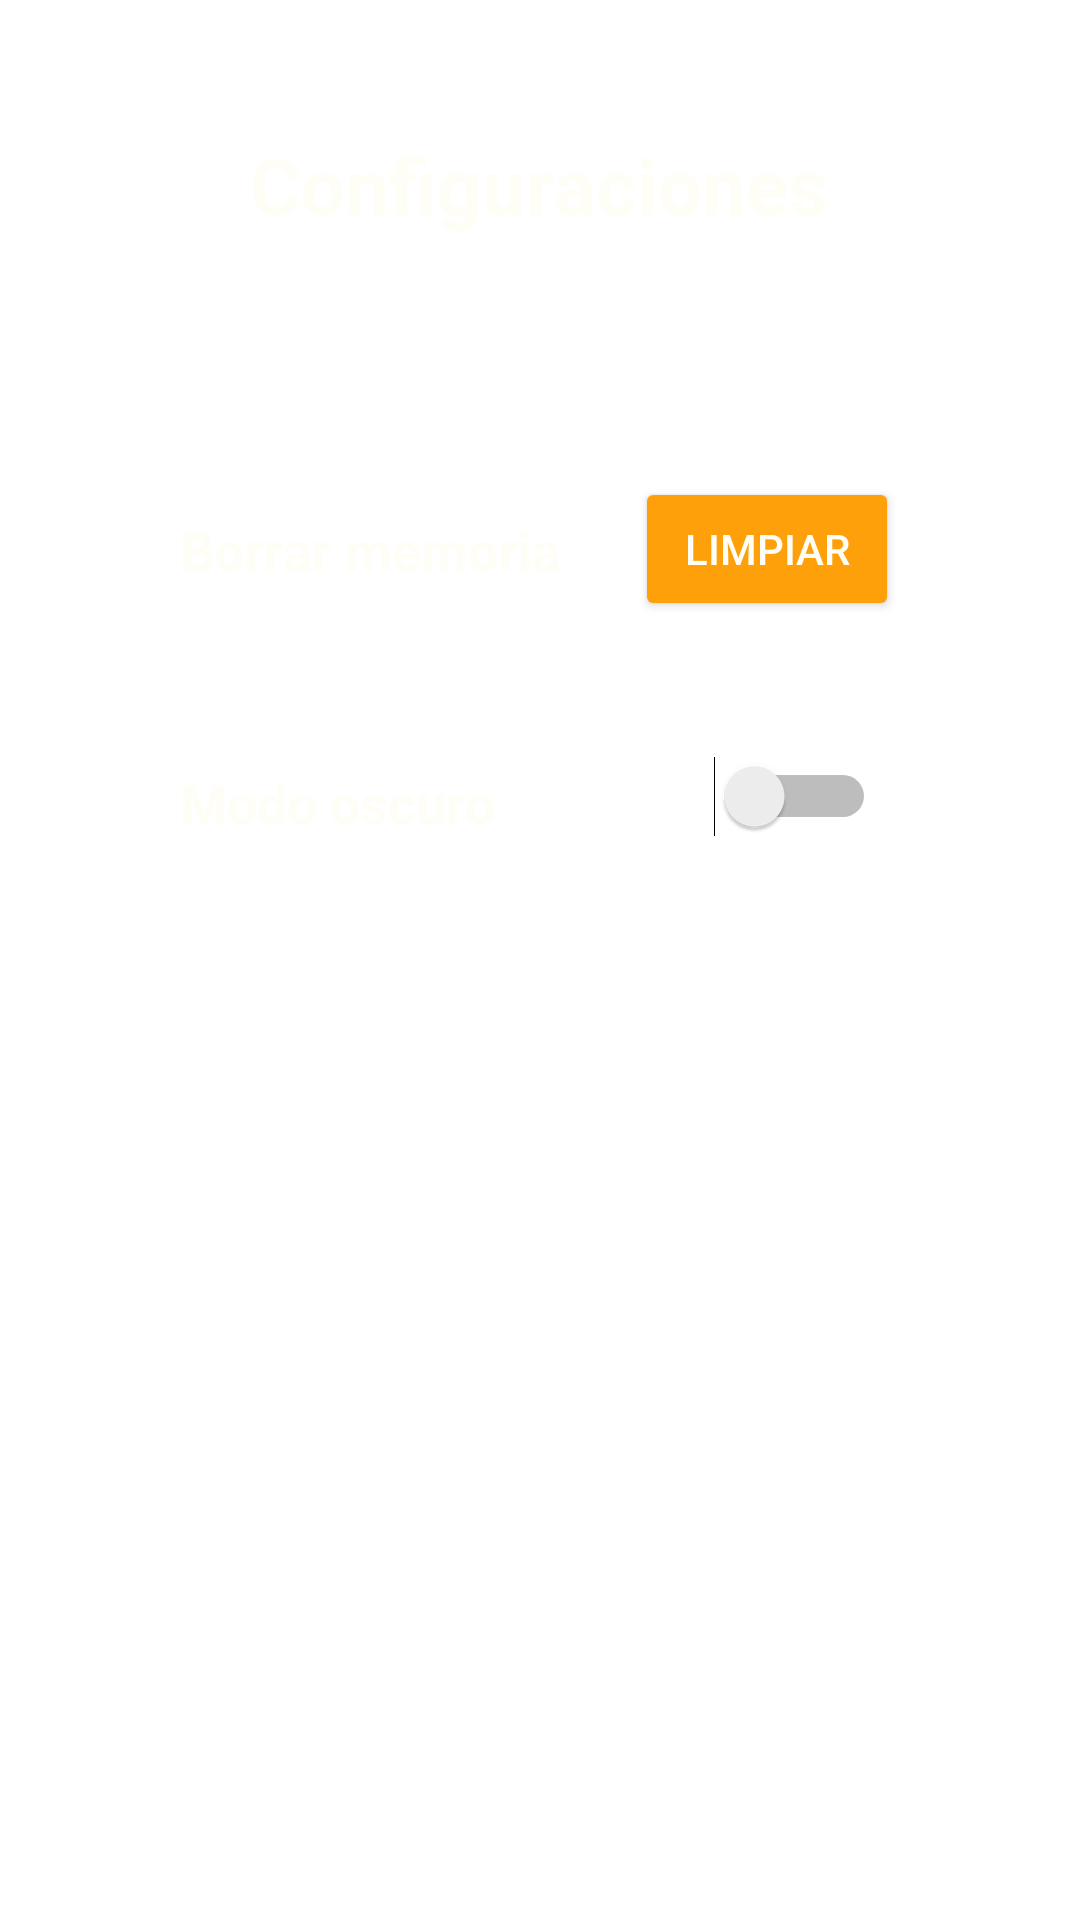

Layout XML and referenced resources for this Android screen:
<!-- AndroidManifest.xml: application theme Theme.PowerfulCalculator.NoActionBar -->
<!-- res/layout/fragment_configuration.xml -->
<?xml version="1.0" encoding="utf-8"?>
<androidx.constraintlayout.widget.ConstraintLayout xmlns:android="http://schemas.android.com/apk/res/android"
    xmlns:app="http://schemas.android.com/apk/res-auto"
    xmlns:tools="http://schemas.android.com/tools"
    android:id="@+id/frameLayout"
    android:layout_width="match_parent"
    android:layout_height="match_parent"
    android:background="@color/darkMode" >

    <TextView
        android:id="@+id/textView5"
        android:layout_width="wrap_content"
        android:layout_height="wrap_content"
        android:layout_marginTop="44dp"
        android:text="Configuraciones"
        android:textColor="@color/numbers"
        android:textSize="26sp"
        android:textStyle="bold"
        app:layout_constraintEnd_toEndOf="parent"
        app:layout_constraintHorizontal_bias="0.498"
        app:layout_constraintStart_toStartOf="parent"
        app:layout_constraintTop_toTopOf="parent" />

    <TextView
        android:id="@+id/textView6"
        android:layout_width="wrap_content"
        android:layout_height="wrap_content"
        android:layout_marginStart="60dp"
        android:layout_marginTop="92dp"
        android:text="Borrar memoria"
        android:textColor="@color/numbers"
        android:textSize="18sp"
        android:textStyle="bold"
        app:layout_constraintStart_toStartOf="parent"
        app:layout_constraintTop_toBottomOf="@+id/textView5" />

    <TextView
        android:id="@+id/textView8"
        android:layout_width="wrap_content"
        android:layout_height="wrap_content"
        android:layout_marginStart="60dp"
        android:layout_marginTop="60dp"
        android:text="Modo oscuro"
        android:textColor="@color/numbers"
        android:textSize="18sp"
        android:textStyle="bold"
        app:layout_constraintStart_toStartOf="parent"
        app:layout_constraintTop_toBottomOf="@+id/textView6" />

    <Button
        android:id="@+id/btnCleanMemory"
        android:layout_width="wrap_content"
        android:layout_height="wrap_content"
        android:layout_marginTop="80dp"
        android:layout_marginEnd="60dp"
        android:backgroundTint="@color/operationButtons"
        android:text="Limpiar"
        android:textColor="@color/numbers"
        app:layout_constraintEnd_toEndOf="parent"
        app:layout_constraintHorizontal_bias="0.985"
        app:layout_constraintStart_toEndOf="@+id/textView6"
        app:layout_constraintTop_toBottomOf="@+id/textView5" />

    <Switch
        android:id="@+id/swLightMode"
        android:layout_width="wrap_content"
        android:layout_height="wrap_content"
        android:layout_marginTop="44dp"
        android:padding="5dp"
        app:layout_constraintEnd_toEndOf="parent"
        app:layout_constraintHorizontal_bias="0.517"
        app:layout_constraintStart_toEndOf="@+id/textView8"
        app:layout_constraintTop_toBottomOf="@+id/btnCleanMemory"
        tools:ignore="UseSwitchCompatOrMaterialXml" />


</androidx.constraintlayout.widget.ConstraintLayout>
<!-- resources referenced by this layout -->
<resources>
  <color name="numbers">#FEFDF6</color>
  <color name="operationButtons">#FEA009</color>
  <style name="Theme.PowerfulCalculator.NoActionBar" parent="Theme.MaterialComponents.DayNight.NoActionBar">
          
          <item name="colorOnPrimary">@color/white</item>
          
          
          <item name="android:statusBarColor" tools:targetApi="l">@color/black</item>
          
          <item name="android:navigationBarColor" tools:targetApi="l">@color/black</item>
      </style>
  <color name="white">#FEFDF6</color>
  <color name="black">#FF000000</color>
</resources>
